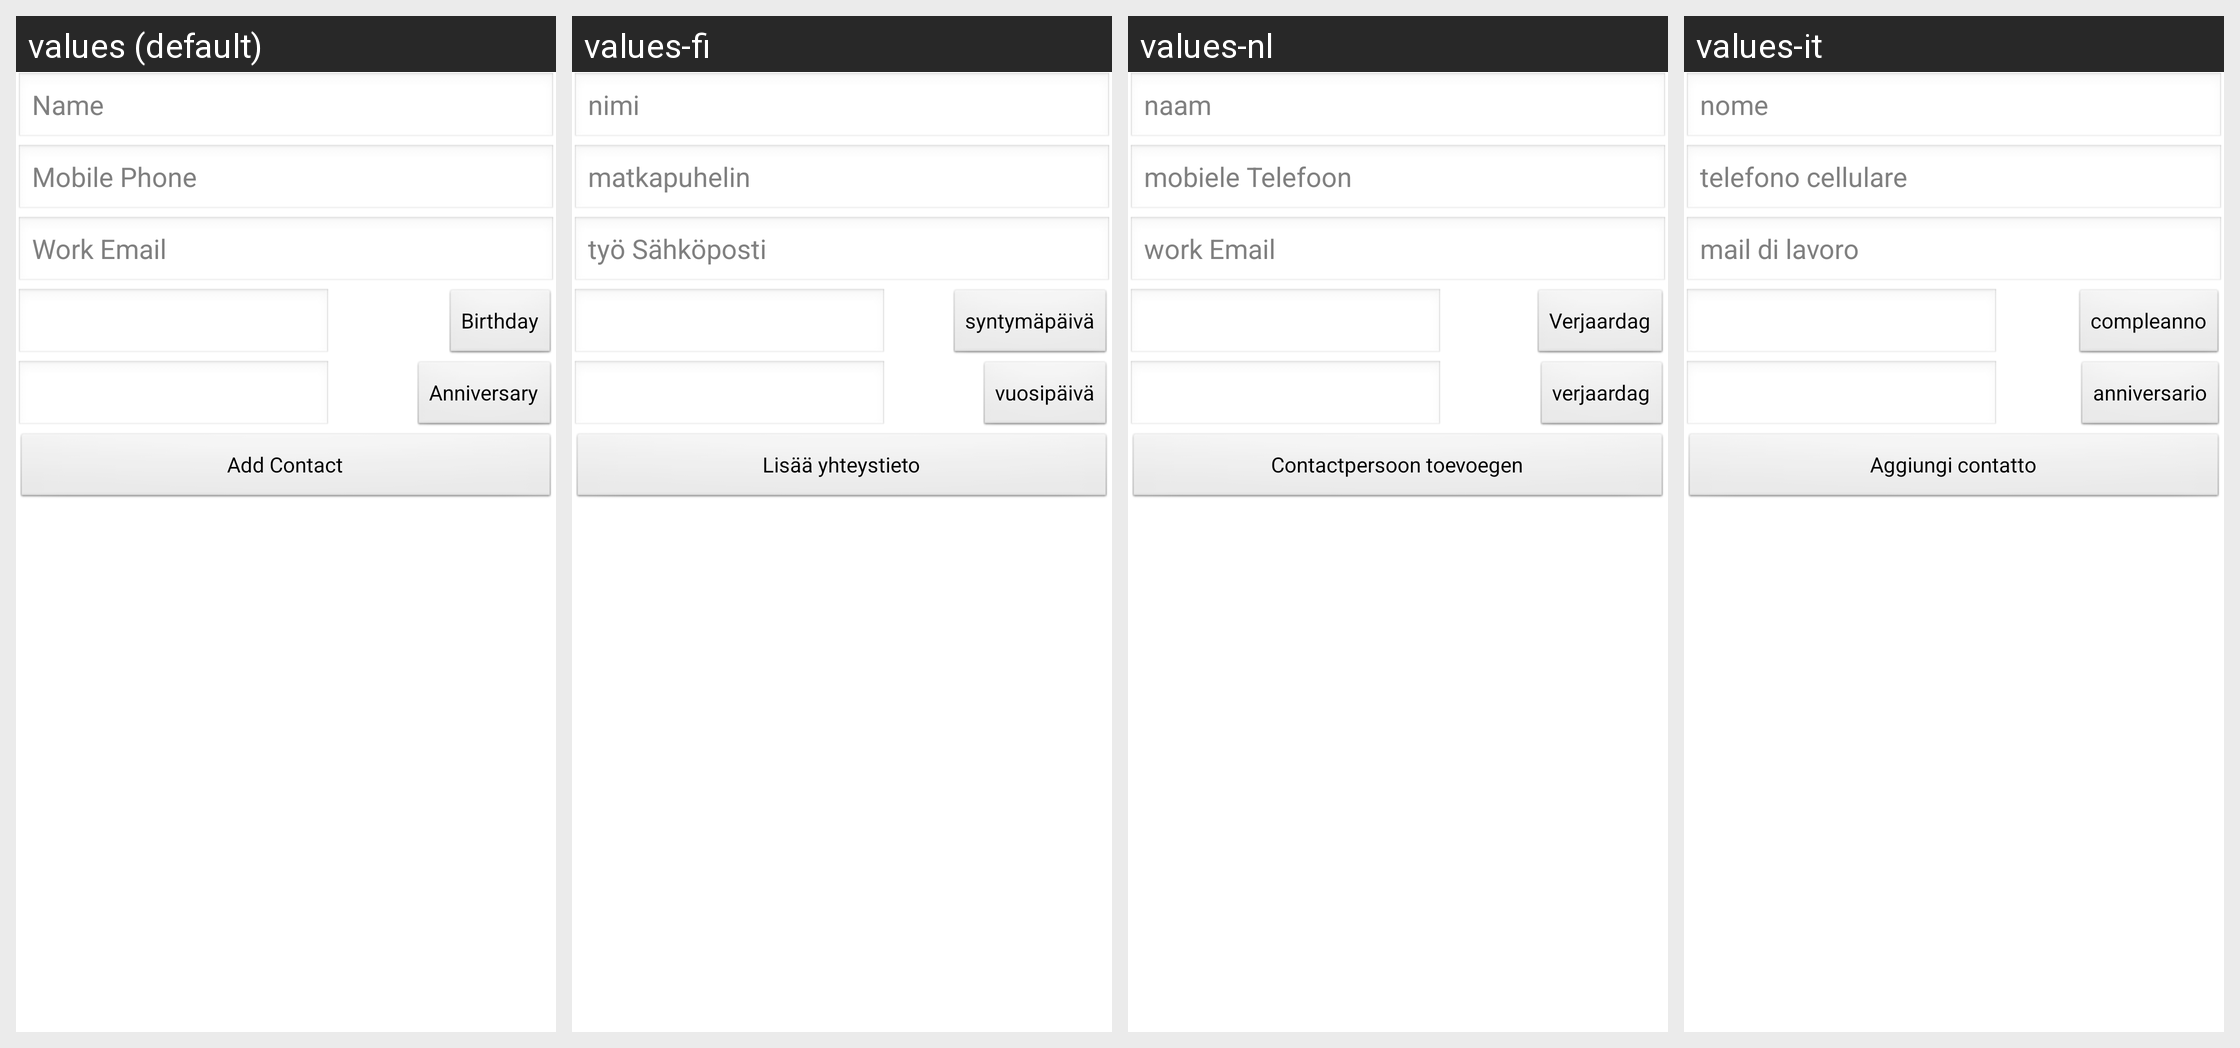

This grid shows one Android layout under several languages. Give, for every string resource on the screen, its name, the default text and each shown locale's text.
Android screen res/layout/contact_main.xml rendered under 4 locales, left to right: values (default), values-fi, values-nl, values-it. Device: Nexus 5 (rendered at 1080×1920; each locale shown at half size, 540×960, under a caption strip naming it); theme AppTheme.
Other locales in the repository, not shown: values-de, values-fr, values-hi.
Strings drawn on this screen, with the default value and each locale's value (text and hints the layout hard-codes, and strings that could not be matched under every locale, appear in the picture but are not listed):

hnt_et_name
  values: Name
  values-fi: nimi
  values-nl: naam
  values-it: nome

hnt_et_mobile_phone
  values: Mobile Phone
  values-fi: matkapuhelin
  values-nl: mobiele Telefoon
  values-it: telefono cellulare

hnt_et_work_email
  values: Work Email
  values-fi: työ Sähköposti
  values-nl: work Email
  values-it: mail di lavoro

str_btn_add
  values: Add Contact
  values-fi: Lisää yhteystieto
  values-nl: Contactpersoon toevoegen
  values-it: Aggiungi contatto

birthday
  values: Birthday
  values-fi: syntymäpäivä
  values-nl: Verjaardag
  values-it: compleanno

anniv
  values: Anniversary
  values-fi: vuosipäivä
  values-nl: verjaardag
  values-it: anniversario
